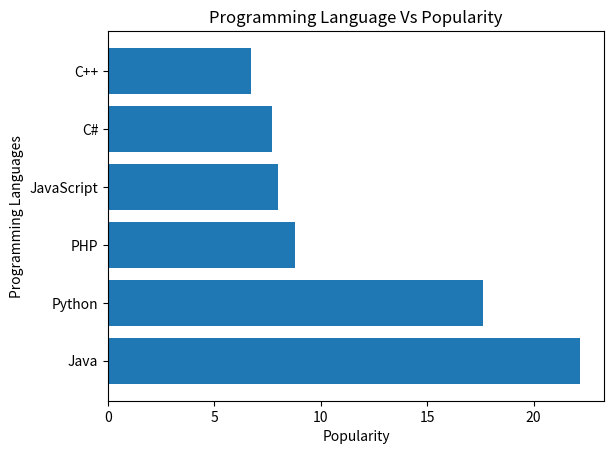

Generate this figure with matplotlib:
"""Write a Python programming to display a horizontal bar chart of the popularity of programming Languages. 
Sample data: 
Programming languages: Java, Python, PHP, JavaScript, C#, C++
Popularity: 22.2, 17.6, 8.8, 8, 7.7, 6.7
"""
import matplotlib.pyplot as plt
import numpy as np

Programming_languages=['Java','Python','PHP','JavaScript','C#','C++']
Popularity=[22.2,17.6,8.8,8,7.7,6.7]
ypos=np.arange(len(Programming_languages)) #generte the position

plt.barh(ypos,Popularity) #barh will display horizontal barchart

plt.yticks(ypos,Programming_languages) #place the ticks(labels) at given positions(ypos)

plt.xlabel('Popularity')

plt.ylabel('Programming Languages')

plt.title('Programming Language Vs Popularity')

plt.show()